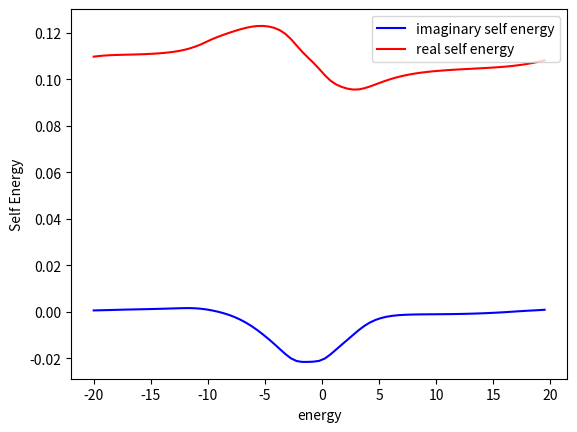
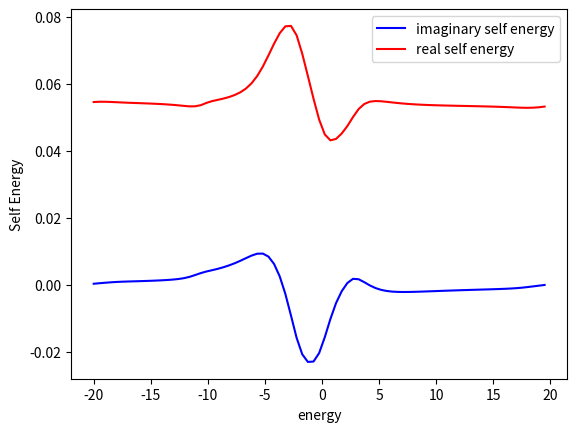
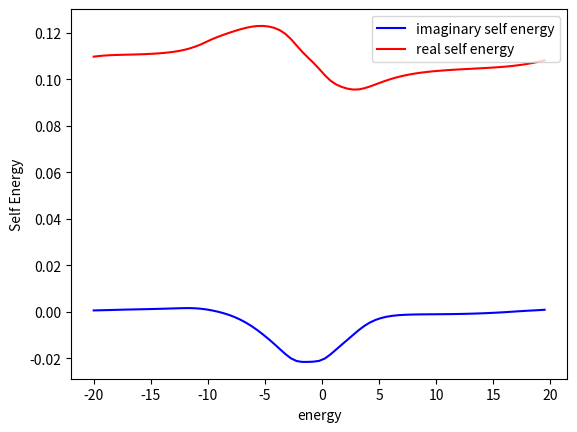
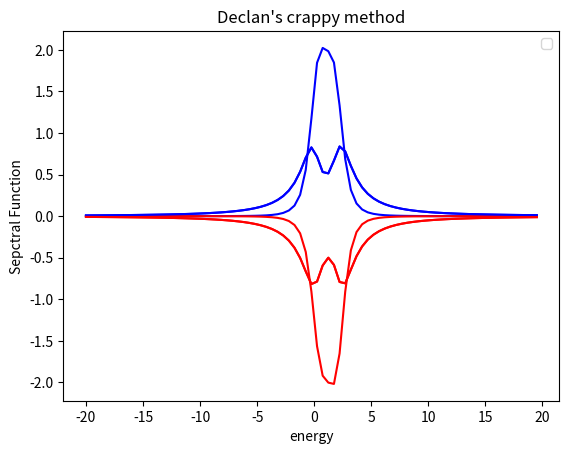
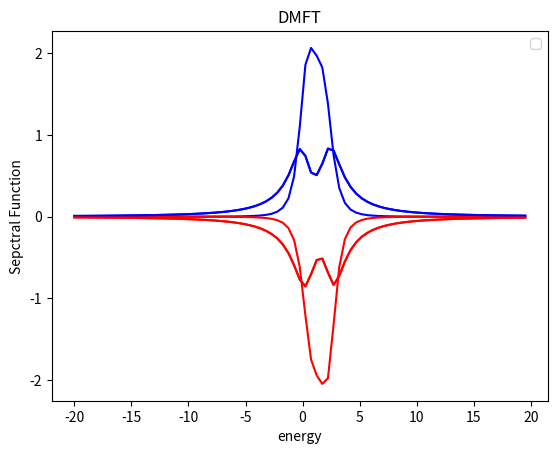

The matplotlib source for these figures, in order:
import scipy.linalg as la
import matplotlib.pyplot as plt
import numpy as np
import math
from dataclasses import dataclass
import time
#some global variables


class HubbardHamiltonian: 
    onsite: float
    gamma: float
    hopping: float
    hubbard_interaction: float
    chain_length: int
    matrix: None
    effective_matrix=None
    self_energy_left=None
    self_energy_right=None


    
    def __init__(self, parameters  ):
        self.onsite , self.hopping , self.chain_length , self.gamma , self.hubbard_interaction = parameters.onsite , parameters.hopping , parameters.chain_length , parameters.gamma , parameters.hubbard_interaction
        self.matrix=create_matrix(self.chain_length)
        self.efffective_matrix=create_matrix(self.chain_length)
        self.self_energy_left=create_matrix(self.chain_length)
        self.self_energy_right=create_matrix(self.chain_length)

        for i in range(0,self.chain_length):
                self.matrix[i][i]=self.onsite

            
        for i in range(0,self.chain_length-1):
            self.matrix[i][i+1]=self.hopping
            self.matrix[i+1][i]=self.hopping   
                            
        self.self_energy_right[-1][-1] = -1j * self.gamma      
        self.self_energy_left[0][0]= -1j * self.gamma
        
        for i in range(0,self.chain_length):
            for j in range(0,self.chain_length):  
                self.efffective_matrix[i][j]=self.matrix[i][j]+self.self_energy_right[i][j]+self.self_energy_left[i][j]
    
    def print(self):
        for i in range(0,self.chain_length):
            row_string = " ".join((str(r).rjust(5, " ") for r in self.efffective_matrix[i])) #rjust adds padding, join connects them all
            print(row_string)

@dataclass #creates init function for me
class Parameters:
    onsite: float
    gamma: float
    hopping: float
    chain_length: int
    chemical_potential: float
    temperature: float
    steps: float
    e_upper_bound: float
    e_lower_bound: float
    hubbard_interaction: float


def fermi_function(energy, parameters):
    if(parameters.temperature==0):
        if(energy < parameters.chemical_potential):
            return 1
        else:
            return 0
    else:
        return 1/(1+math.exp((energy-parameters.chemical_potential)/parameters.temperature))
    
def integrating_function(pdos, energy, parameters):
    delta_energy = (parameters.e_upper_bound-parameters.e_lower_bound)/parameters.steps
    result=0
    for r in range(0,parameters.steps):
        result=delta_energy * fermi_function(energy[r], parameters) * pdos[r] +result#pdos=PDOS
    
    return result

def integrate( parameters,   gf_1, gf_2, gf_3, r):# in this function, the green functions are 1d arrays in energy. this is becasue we have passed the diagonal component of the green fun( lesser, or retarded) 
    delta_energy = (parameters.e_upper_bound-parameters.e_lower_bound)/parameters.steps
    result=0
        #if i=0, j=0 this corresponds the begining of the energy array, so energies of -20, -20. this means our third green function has an energy of -40 + E[r]. We approximated earlier that
        #the green function is zero outside (-20,20) so E(r)=20 for the integral to be non-zero and hence r=steps. So i+j+r has a minimum value of steps. By a similiar logic, it has a max value of 2*steps.
        # for the range inbetween the index of the third green function is (i+j+r) % steps

    for i in range(0,parameters.steps):
        for j in range(0,parameters.steps):
            if ( ( (i+j+r) >= parameters.steps ) and ( (i+j+j) <= 2*parameters.steps) ):
                
                result=(delta_energy/(2*np.pi))**2 * gf_1[i] * gf_2[j] * gf_3[ (i+j+r)%parameters.steps ] +result

            else:
                result=result
                
    return result

def green_lesser_calculator( parameters , green_function, energy):
    g_lesser=[create_matrix(parameters.chain_length) for z in range(0,parameters.steps)]  
    
    for r in range(0, parameters.steps):
        for i in range(0, parameters.chain_length):
            for j in range(0, parameters.chain_length):
                g_lesser[r][i][j]= -2j*fermi_function( energy[r], parameters)*(green_function[r][i][j]-np.conjugate(green_function[r][j][i]))  
    return g_lesser

def self_energy_calculator(parameters, g_0_up, g_0_down, energy):# this creates the entire energy array at once
    self_energy=[create_matrix(parameters.chain_length) for z in range(0,parameters.steps)] 
    g_lesser_up=[create_matrix(parameters.chain_length) for z in range(0,parameters.steps)]  
    g_lesser_down=[create_matrix(parameters.chain_length) for z in range(0,parameters.steps)]    
    

    g_lesser_up=green_lesser_calculator(parameters,  g_0_up, energy )    
    g_lesser_down=green_lesser_calculator(parameters,  g_0_down, energy )
 

    for r in range(0,parameters.steps):# the are calculating the self energy sigma_{ii}(E) for each discretized energy. To do this we pass the green_fun_{ii} for all energies as we need to integrate over all energies in the integrate function
        for i in range(0, parameters.chain_length):
            self_energy[r][i][i]=  parameters.hubbard_interaction**2*( integrate( parameters, [ e[i][i] for e in g_0_up] , [ e[i][i] for e in g_0_down]  , [ e[i][i] for e in g_lesser_down]   , r )  )
            self_energy[r][i][i]+= parameters.hubbard_interaction**2*( integrate( parameters, [ e[i][i] for e in g_0_up] , [ e[i][i] for e in g_lesser_down] , [ e[i][i] for e in g_lesser_down]  ,r  ) ) 
            self_energy[r][i][i]+= parameters.hubbard_interaction**2*( integrate( parameters, [ e[i][i] for e in g_lesser_up] , [ e[i][i] for e in g_0_down] , [ e[i][i] for e in g_lesser_down]  ,r  ) ) 
            self_energy[r][i][i]+= parameters.hubbard_interaction**2*( integrate( parameters, [ e[i][i] for e in g_lesser_up] , [ e[i][i] for e in g_lesser_down]  , [np.conjugate( e[i][i]) for e in g_0_down]  ,r  ) ) #fix advanced green function

    return self_energy

def spectral_function_calculator( green_function , parameters):
    spectral_function=create_matrix(parameters.chain_length)
    for i in range(0,parameters.chain_length):
        for j in range(0,parameters.chain_length):
            spectral_function[i][j]=1j*(green_function[i][j]-np.conjugate(green_function[j][i]))  
    return spectral_function
  
    

def create_matrix(size):
    return [[0.0 for x in range(size)] for y in range(size)]
          
def green_function_calculator( hamiltonian , self_energy_2nd , parameters, energy):
    inverse_green_function=create_matrix(parameters.chain_length)
    for i in range(0,parameters.chain_length):
           for j in range(0,parameters.chain_length): 
               if(i==j):                
                   inverse_green_function[i][j]=-hamiltonian.efffective_matrix[i][j]-self_energy_2nd[i][j] +energy
               else:
                   inverse_green_function[i][j]=-hamiltonian.efffective_matrix[i][j]
        #print(inverse_green_function[i])
    #hamiltonian.print()
    
    return la.inv(inverse_green_function, overwrite_a=False, check_finite=True)    
    

def get_spin_occupation(spectral_function, energy, parameters):
    
    x= 1/(2*np.pi)*integrating_function( spectral_function ,energy, parameters) 
    return x, 1-x


def self_consistent_gf(parameters, energy):
    green_function_up=[create_matrix(parameters.chain_length) for z in range(0,parameters.steps)] 
    green_function_down=[create_matrix(parameters.chain_length) for z in range(0,parameters.steps)]
    gf_initial_up=[create_matrix(parameters.chain_length) for z in range(0,parameters.steps)] 
    gf_initial_down=[create_matrix(parameters.chain_length) for z in range(0,parameters.steps)]
    self_energy_up=[create_matrix(parameters.chain_length) for z in range(0,parameters.steps)] 
    self_energy_down=[create_matrix(parameters.chain_length) for z in range(0,parameters.steps)] 
        
    n=parameters.chain_length**2*parameters.steps
    differencelist=[0 for i in range(0,2*n)]
    old_self_energy=[create_matrix(parameters.chain_length) for z in range(0,parameters.steps)] 
    difference=1.0
    spin_up_occup , spin_down_occup = [ 0.0 for x in range(0, parameters.chain_length)] , [ 0.0 for x in range(0, parameters.chain_length)]

    hamiltonian_up=HubbardHamiltonian(parameters)
    hamiltonian_down=HubbardHamiltonian(parameters) 
    hamiltonian_up.print()
    #print(" ")
        #hamiltonian_down.print()
    for r in range(0,parameters.steps):
        gf_initial_up[r]=green_function_calculator( hamiltonian_up ,self_energy_up[r] ,  parameters, energy[r])
        gf_initial_down[r]=green_function_calculator( hamiltonian_down,self_energy_down[r], parameters, energy[r])

    while(difference>0.0001):
        #print(" doing the DMFT loop")
        self_energy_up, self_energy_down, green_function_up , green_function_down, spin_up_occup , spin_down_occup = self_consistent_dmft(gf_initial_up, gf_initial_down,self_energy_up, self_energy_down, parameters, energy)
        for r in range(0,parameters.steps):
                for i in range(0,parameters.chain_length):
                    for j in range(0, parameters.chain_length): #this is due to the spin_up_occup being of length chain_length
                    
                        differencelist[r+i+j]=abs(self_energy_up[r][i][j].real-old_self_energy[r][i][j].real)
                        differencelist[n+r+i+j]=abs(self_energy_up[r][i][j].imag-old_self_energy[r][i][j].imag)
                        old_self_energy[r][i][j]=self_energy_up[r][i][j]

        difference=max(differencelist)
        #print("The difference is " , difference)

    return green_function_up, green_function_down, self_energy_up, self_energy_down, spin_up_occup , spin_down_occup



def self_consistent_dmft(gf_up, gf_down, self_energy_up,self_energy_down, parameters, energy):
    gf_int_up=[create_matrix(parameters.chain_length) for z in range(0,parameters.steps)] 
    gf_int_down=[create_matrix(parameters.chain_length) for z in range(0,parameters.steps)] 
    spin_up_occup , spin_down_occup = [ 0.0 for x in range(0, parameters.chain_length)] , [ 1.0 for x in range(0, parameters.chain_length)]
    spectral_function_up=[create_matrix(parameters.chain_length) for z in range(0,parameters.steps)] 
    spectral_function_down=[create_matrix(parameters.chain_length) for z in range(0,parameters.steps)]

    n=parameters.chain_length**2*parameters.steps
    differencelist=[0 for i in range(0,2*n)]
    old_green_function=[[[1.0+1j for x in range(parameters.chain_length)] for y in range(parameters.chain_length)] for z in range(0,parameters.steps)] 
    difference=100.0
    
    while(difference>0.1):
        #print(" doing the PT loop")
        for r in range(0, parameters.steps):
            gf_hf_inverse_up=la.inv(gf_up[r], overwrite_a=False, check_finite=True)
            gf_hf_inverse_down=la.inv(gf_down[r], overwrite_a=False, check_finite=True)  
            
            gf_int_inverse_up=create_matrix(parameters.chain_length)
            gf_int_inverse_down=create_matrix(parameters.chain_length)
            
            for i in range(0, parameters.chain_length):
                for j in range(0, parameters.chain_length):
                    gf_int_inverse_up[i][j]=gf_hf_inverse_up[i][j]-self_energy_up[r][i][j]
                    gf_int_inverse_down[i][j]=gf_hf_inverse_down[i][j]-self_energy_down[r][i][j]
            gf_int_up[r]=la.inv( gf_int_inverse_up , overwrite_a=False, check_finite=True)       
            gf_int_down[r]=la.inv( gf_int_inverse_down , overwrite_a=False, check_finite=True)     
            spectral_function_up[r]=spectral_function_calculator( gf_int_up[r] , parameters)
            spectral_function_down[r]=spectral_function_calculator( gf_int_down[r] , parameters)   

        for i in range(0,parameters.chain_length): #this is due to the spin_up_occup being of length chain_length
            spin_up_occup[i] , spin_down_occup[i] = get_spin_occupation([ e[i][i] for e in spectral_function_up], energy, parameters)
            
        for r in range(0,parameters.steps):
            for i in range(0,parameters.chain_length):
                self_energy_up[r][i][i]=parameters.hubbard_interaction*spin_up_occup[i]
                self_energy_down[r][i][i]=parameters.hubbard_interaction*spin_down_occup[i]
        #spin_up_occup.append( 1/(2*np.pi)*integrating_function( [ e[0][0] for e in spectral_function] , energy , parameters) )
        for r in range(0,parameters.steps):
                for i in range(0,parameters.chain_length):
                    self_energy_up[r][i][i]+=parameters.hubbard_interaction*spin_up_occup[i]
                    self_energy_down[r][i][i]+=parameters.hubbard_interaction*spin_down_occup[i]
                    for j in range(0, parameters.chain_length): #this is due to the spin_up_occup being of length chain_length
                    
                        differencelist[r+i+j]=abs(gf_int_up[r][i][j].real-old_green_function[r][i][j].real)*100/abs(old_green_function[r][i][j].real)
                        differencelist[n+r+i+j]=abs(gf_int_up[r][i][j].imag-old_green_function[r][i][j].imag)*100/abs(old_green_function[r][i][j].imag)
                        old_green_function[r][i][j]=gf_int_up[r][i][j]
        difference=max(differencelist)
        print("The dmft difference is " , difference)      
    return self_energy_up, self_energy_down, gf_int_up, gf_int_down, spin_up_occup , spin_down_occup


def not_dmft_green_function(parameters, energy):
    green_function_up=[create_matrix(parameters.chain_length) for z in range(0,parameters.steps)] 
    green_function_down=[create_matrix(parameters.chain_length) for z in range(0,parameters.steps)]
    spectral_function_up=[create_matrix(parameters.chain_length) for z in range(0,parameters.steps)] 
    spectral_function_down=[create_matrix(parameters.chain_length) for z in range(0,parameters.steps)]
    self_energy_up=[create_matrix(parameters.chain_length) for z in range(0,parameters.steps)] 
    self_energy_down=[create_matrix(parameters.chain_length) for z in range(0,parameters.steps)] 

    spin_up_occup , spin_down_occup = [ 0.0 for x in range(0, parameters.chain_length)] , [ 0.0 for x in range(0, parameters.chain_length)]

    hamiltonian_up=HubbardHamiltonian(parameters)
    hamiltonian_down=HubbardHamiltonian(parameters)
   
    n=parameters.chain_length**2*parameters.steps
    differencelist=[0 for i in range(0,2*n)]
    old_green_function=[[[1.0+1j for x in range(parameters.chain_length)] for y in range(parameters.chain_length)] for z in range(0,parameters.steps)] 
    difference=100.0
    while (difference>0.5) :
        print("called")
        for r in range(0,parameters.steps):
            green_function_up[r]=green_function_calculator( hamiltonian_up ,self_energy_up[r] ,  parameters, energy[r])
            green_function_down[r]=green_function_calculator( hamiltonian_down,self_energy_down[r], parameters, energy[r])
            
            spectral_function_up[r]=spectral_function_calculator( green_function_up[r] , parameters)
            spectral_function_down[r]=spectral_function_calculator( green_function_down[r] , parameters)   
        #spin_up_occup.append( 1/(2*np.pi)*integrating_function( [ e[0][0] for e in spectral_function] , energy , parameters) )
        for i in range(0,parameters.chain_length): #this is due to the spin_up_occup being of length chain_length
            spin_up_occup[i] , spin_down_occup[i] = get_spin_occupation([ e[i][i] for e in spectral_function_up], energy, parameters)

        self_energy_up=self_energy_calculator(parameters, green_function_up, green_function_down, energy )
        self_energy_down=self_energy_calculator(parameters, green_function_down, green_function_up, energy )

            
        for r in range(0,parameters.steps):
                for i in range(0,parameters.chain_length):
                    self_energy_up[r][i][i]+=parameters.hubbard_interaction*spin_up_occup[i]
                    self_energy_down[r][i][i]+=parameters.hubbard_interaction*spin_down_occup[i]
                    for j in range(0, parameters.chain_length): #this is due to the spin_up_occup being of length chain_length
                    
                        differencelist[r+i+j]=abs(green_function_up[r][i][j].real-old_green_function[r][i][j].real)*100/abs(old_green_function[r][i][j].real)
                        differencelist[n+r+i+j]=abs(green_function_up[r][i][j].imag-old_green_function[r][i][j].imag)*100/abs(old_green_function[r][i][j].imag)
                        old_green_function[r][i][j]=green_function_up[r][i][j]
                        
        difference=max(differencelist)
        print(difference)
    for i in range(0, parameters.chain_length):
        fig = plt.figure()
        
        plt.plot(energy, [e[i][i].imag for e in self_energy_up], color='blue', label='imaginary self energy' ) 
        plt.plot(energy, [e[i][i].real for e in self_energy_up] , color='red' , label='real self energy') 

        plt.legend(loc='upper right')
        plt.xlabel("energy")
        plt.ylabel("Self Energy")  
        plt.show()
        
    return green_function_up, green_function_down, spectral_function_up, spectral_function_down, spin_up_occup, spin_down_occup

    

def main():
    time_start = time.perf_counter()
    onsite, gamma, hopping, chemical_potential, temperature , hubbard_interaction = 1.0 , 2.0 , -1.0 ,0.0, 0.0 , 0.3
    chain_length=3
    steps=81 #number of energy points
    e_upper_bound , e_lower_bound = 20.0 , -20.0
    
    spin_up_occup , spin_down_occup = [ 0.0 for x in range(0, chain_length)] , [ 1.0 for x in range(0, chain_length)]

    parameters=Parameters(onsite, gamma, hopping, chain_length, chemical_potential, temperature, steps, e_upper_bound ,e_lower_bound, hubbard_interaction)
    

    energy=[e_lower_bound+(e_upper_bound-e_lower_bound)/steps*x for x in range(steps)]
    green_function_up1=[create_matrix(chain_length) for z in range(0,steps)] 
    green_function_down1=[create_matrix(chain_length) for z in range(0,steps)]
    
    spectral_function_up1=[create_matrix(chain_length) for z in range(0,steps)] 
    spectral_function_down1=[create_matrix(chain_length) for z in range(0,steps)]
    #this creates [ [ [0,0,0] , [0,0,0],, [0,0,0] ] , [0,0,0] , [0,0,0],, [0,0,0] ] ... ], ie one chain_length by chain_length 
    # dimesional create_matrix for each energy. The first index in spectral function refers to what energy we are selcting. 
    #the next two indices refer to which enter in our create_matrix we are selecting.    
    green_function_up1, green_function_down1, spectral_function_up1, spectral_function_down1, spin_up_occup, spin_down_occup =  not_dmft_green_function(parameters, energy) 

    magnetisation=[spin_up_occup[i]-spin_down_occup[i] for i in range(0,chain_length)]

    print("magnetisation,2nd order, declan crappy method ", magnetisation)
    #print(count)
    
    fig = plt.figure()
   

    for i in range(0,chain_length):
        plt.plot(energy, [ e[i][i] for e in spectral_function_up1]  , color='blue' ) 
        plt.plot(energy, [ -e[i][i] for e in spectral_function_down1], color='red')
        #plt.plot(energy, dos_spin_up[i] , color='blue', label='spin up DOS' ) 
        #plt.plot(energy, dos_spin_down[i], color='red', label='spin down DOS')
#
   # plt.plot(energy,analytic, color='tomato')
    #plt.plot(energy,analytic2, color='green')
    plt.legend(loc='upper right')
    plt.xlabel("energy")
    plt.ylabel("Sepctral Function") 
    plt.title("Declan's crappy method")
    plt.show()
    
    green_function_up2=[create_matrix(chain_length) for z in range(0,steps)] 
    green_function_down2=[create_matrix(chain_length) for z in range(0,steps)]
    
    spectral_function_up2=[create_matrix(chain_length) for z in range(0,steps)] 
    spectral_function_down2=[create_matrix(chain_length) for z in range(0,steps)]
    #this creates [ [ [0,0,0] , [0,0,0],, [0,0,0] ] , [0,0,0] , [0,0,0],, [0,0,0] ] ... ], ie one chain_length by chain_length 
    # dimesional create_matrix for each energy. The first index in spectral function refers to what energy we are selcting. 
    #the next two indices refer to which enter in our create_matrix we are selecting.    
    green_function_up2, green_function_down2, self_energy_up, self_energy_down, spin_up_occup, spin_down_occup = self_consistent_gf(parameters, energy) 
    for r in range(0, parameters.steps):
        spectral_function_up2[r]=spectral_function_calculator(green_function_up2[r], parameters)
        spectral_function_down2[r]=spectral_function_calculator(green_function_down2[r], parameters)

    
    magnetisation=[spin_up_occup[i]-spin_down_occup[i] for i in range(0,chain_length)]
    #analytic2=[(2/np.pi)*gamma/((energy[x]-onsite-hubbard_interaction*spin_up_occup[-1]+hubbard_interaction*spin_down_occup[-1]*spin_up_occup[-1])**2+4*gamma**2) for x in range(steps)]   
    print("magnetisation, first order, dmft ", magnetisation)

    #print(count)
    
    fig = plt.figure()
   

    for i in range(0,chain_length):
        plt.plot(energy, [ e[i][i] for e in spectral_function_up2]  , color='blue' ) 
        plt.plot(energy, [ -e[i][i] for e in spectral_function_down2], color='red')
        
        #plt.plot(energy, dos_spin_up[i] , color='blue', label='spin up DOS' ) 
        #plt.plot(energy, dos_spin_down[i], color='red', label='spin down DOS')
#
   # plt.plot(energy,analytic, color='tomato')
    #plt.plot(energy,analytic2, color='green')
    plt.legend(loc='upper right')
    plt.xlabel("energy")
    plt.ylabel("Sepctral Function")  
    plt.title("DMFT")
    plt.show()

    time_elapsed = (time.perf_counter() - time_start)
    print(" The time it took the computation for convergence method 3 is" , time_elapsed)
if __name__=="__main__":#this will only run if it is a script and not a import module
    main()

